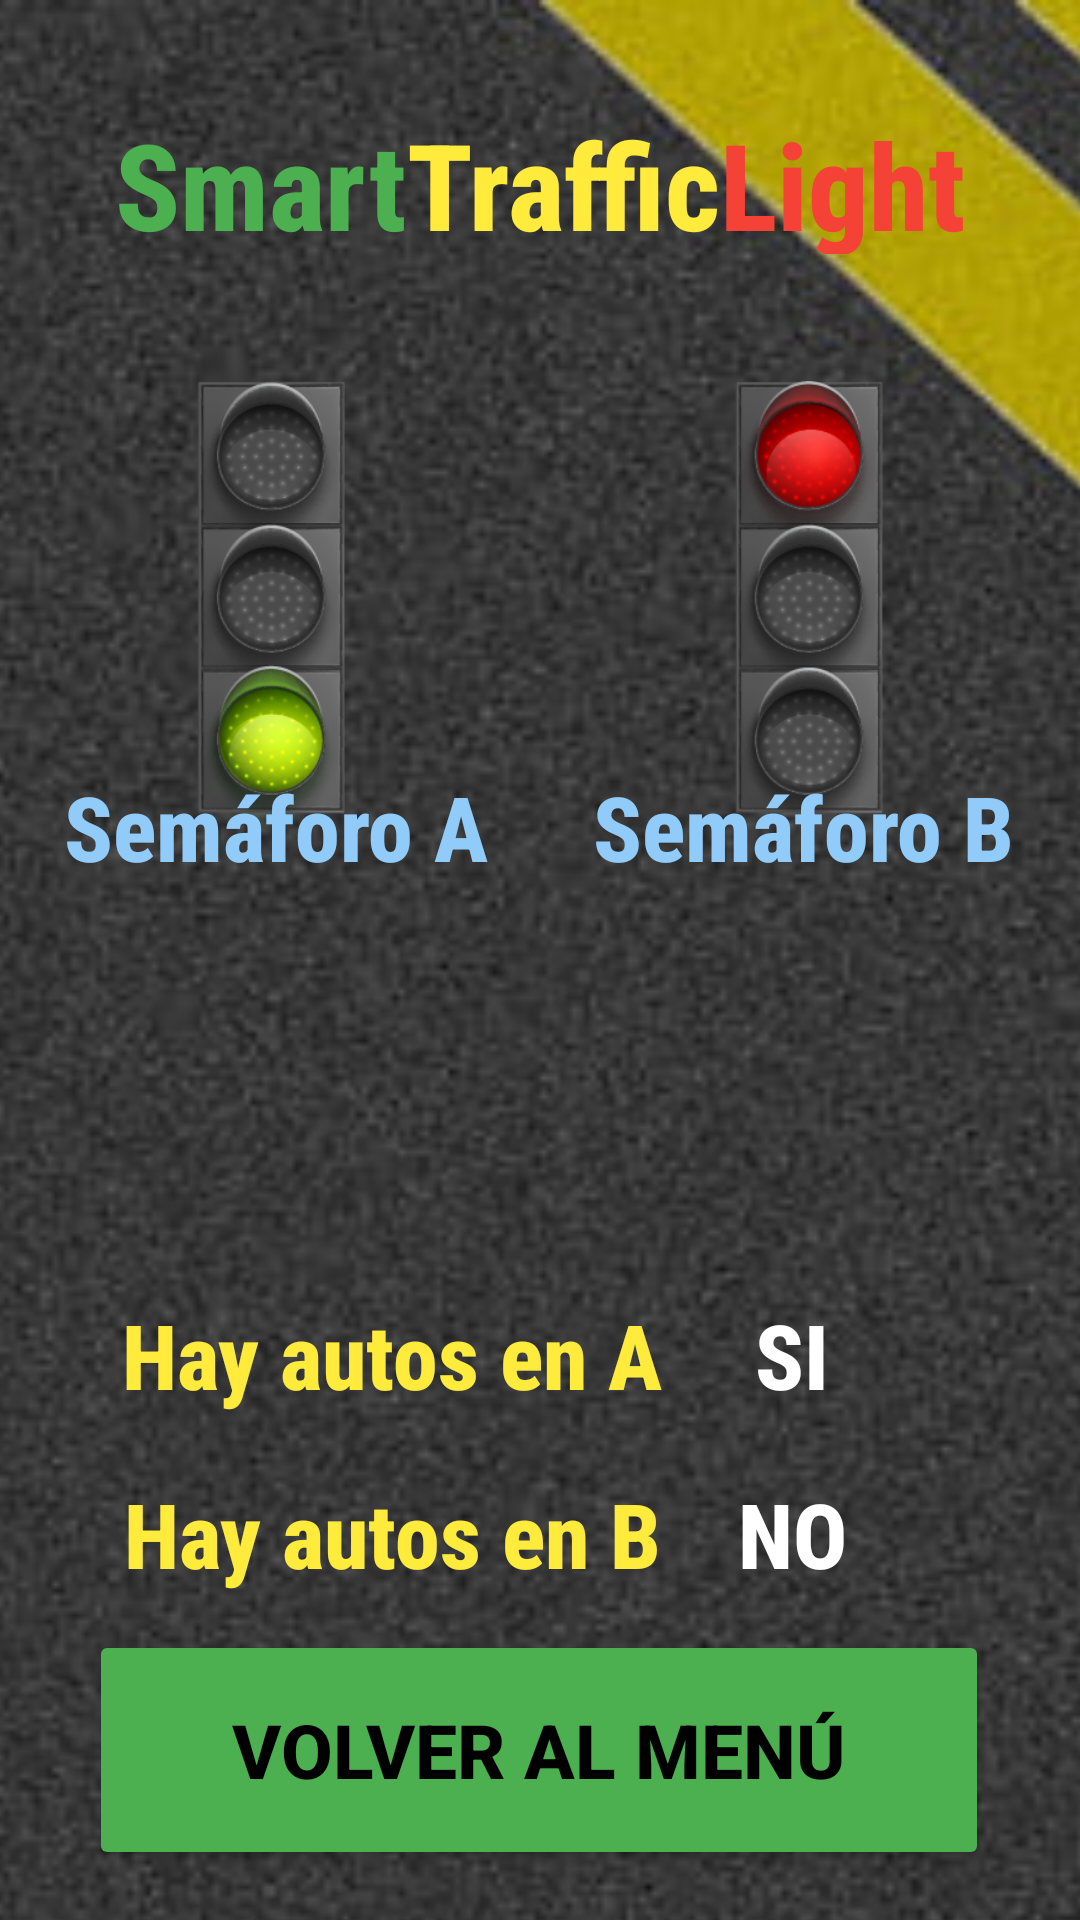

Reconstruct the res/layout file that produces this screen, plus the resources it refers to.
<!-- AndroidManifest.xml: application theme Theme.SmartTrafficlight -->
<!-- res/layout/activity_light.xml -->
<?xml version="1.0" encoding="utf-8"?>
<androidx.constraintlayout.widget.ConstraintLayout xmlns:android="http://schemas.android.com/apk/res/android"
    xmlns:app="http://schemas.android.com/apk/res-auto"
    xmlns:tools="http://schemas.android.com/tools"
    android:id="@+id/Main"
    android:layout_width="match_parent"
    android:layout_height="match_parent"
    android:background="#9F07050C"
    tools:context=".MainActivity">

    <ImageView
        android:id="@+id/background"
        android:layout_width="617dp"
        android:layout_height="834dp"
        app:layout_constraintBottom_toBottomOf="parent"
        app:layout_constraintEnd_toEndOf="parent"
        app:layout_constraintHorizontal_bias="0.553"
        app:layout_constraintStart_toStartOf="parent"
        app:layout_constraintTop_toTopOf="parent"
        app:layout_constraintVertical_bias="0.0"
        app:srcCompat="@drawable/background" />

    <LinearLayout
        android:id="@+id/Title"
        android:layout_width="wrap_content"
        android:layout_height="93dp"
        android:gravity="bottom|center"
        android:orientation="horizontal"
        app:layout_constraintBottom_toBottomOf="parent"
        app:layout_constraintEnd_toEndOf="parent"
        app:layout_constraintStart_toStartOf="parent"
        app:layout_constraintTop_toTopOf="parent"
        app:layout_constraintVertical_bias="0.07999998">

        <TextView
            android:id="@+id/TitleG"
            android:layout_width="wrap_content"
            android:layout_height="50dp"
            android:layout_marginTop="52dp"
            android:fontFamily="sans-serif-condensed-medium"
            android:shadowColor="#393838"
            android:text="Smart"
            android:textAlignment="center"
            android:textColor="#4CAF50"
            android:textSize="40sp"
            android:textStyle="bold" />

        <TextView
            android:id="@+id/TitleY"
            android:layout_width="wrap_content"
            android:layout_height="50dp"
            android:layout_marginTop="52dp"
            android:fontFamily="sans-serif-condensed-medium"
            android:text="Traffic"
            android:textAlignment="center"
            android:textColor="#FFEB3B"
            android:textSize="40sp"
            android:textStyle="bold" />

        <TextView
            android:id="@+id/TitleR"
            android:layout_width="wrap_content"
            android:layout_height="50dp"
            android:layout_marginTop="52dp"
            android:fontFamily="sans-serif-condensed-medium"
            android:text="Light"
            android:textAlignment="center"
            android:textColor="#F44336"
            android:textSize="40sp"
            android:textStyle="bold" />

    </LinearLayout>

    <ImageView
        android:id="@+id/trafficLight_A"
        android:layout_width="79dp"
        android:layout_height="152dp"
        android:visibility="visible"
        app:layout_constraintBottom_toBottomOf="parent"
        app:layout_constraintEnd_toEndOf="parent"
        app:layout_constraintHorizontal_bias="0.18"
        app:layout_constraintStart_toStartOf="parent"
        app:layout_constraintTop_toTopOf="parent"
        app:layout_constraintVertical_bias="0.26"
        app:srcCompat="@drawable/green" />

    <ImageView
        android:id="@+id/trafficLight_B"
        android:layout_width="79dp"
        android:layout_height="152dp"
        android:visibility="visible"
        app:layout_constraintBottom_toBottomOf="parent"
        app:layout_constraintEnd_toEndOf="parent"
        app:layout_constraintHorizontal_bias="0.82"
        app:layout_constraintStart_toStartOf="parent"
        app:layout_constraintTop_toTopOf="parent"
        app:layout_constraintVertical_bias="0.26"
        app:srcCompat="@drawable/red" />

    <Button
        android:id="@+id/BackMenu"
        android:layout_width="300dp"
        android:layout_height="80dp"
        android:backgroundTint="#4CAF50"
        android:fontFamily="sans-serif-medium"
        android:text="Volver al menú"
        android:textColor="#000000"
        android:textSize="25dp"
        android:textStyle="bold"
        app:layout_constraintBottom_toBottomOf="parent"
        app:layout_constraintEnd_toEndOf="parent"
        app:layout_constraintHorizontal_bias="0.495"
        app:layout_constraintStart_toStartOf="parent"
        app:layout_constraintTop_toTopOf="parent"
        app:layout_constraintVertical_bias="0.97" />

    <TextView
        android:id="@+id/LightA"
        android:layout_width="165dp"
        android:layout_height="50dp"
        android:fontFamily="sans-serif-condensed-medium"
        android:shadowColor="#393838"
        android:text="Semáforo A"
        android:textAlignment="center"
        android:textColor="#91CBFA"
        android:textSize="30sp"
        android:textStyle="bold"
        app:layout_constraintBottom_toBottomOf="parent"
        app:layout_constraintEnd_toEndOf="parent"
        app:layout_constraintHorizontal_bias="0.05"
        app:layout_constraintStart_toStartOf="parent"
        app:layout_constraintTop_toTopOf="parent"
        app:layout_constraintVertical_bias="0.433" />

    <TextView
        android:id="@+id/lightB"
        android:layout_width="165dp"
        android:layout_height="50dp"
        android:fontFamily="sans-serif-condensed-medium"
        android:shadowColor="#393838"
        android:text="Semáforo B"
        android:textAlignment="center"
        android:textColor="#91CBFA"
        android:textSize="30sp"
        android:textStyle="bold"
        app:layout_constraintBottom_toBottomOf="parent"
        app:layout_constraintEnd_toEndOf="parent"
        app:layout_constraintHorizontal_bias="0.95"
        app:layout_constraintStart_toStartOf="parent"
        app:layout_constraintTop_toTopOf="parent"
        app:layout_constraintVertical_bias="0.433" />

    <TextView
        android:id="@+id/sensorA"
        android:layout_width="250dp"
        android:layout_height="50dp"
        android:fontFamily="sans-serif-condensed-medium"
        android:shadowColor="#393838"
        android:text="Hay autos en A"
        android:textAlignment="center"
        android:textColor="#FFEB3B"
        android:textSize="30sp"
        android:textStyle="bold"
        app:layout_constraintBottom_toBottomOf="parent"
        app:layout_constraintEnd_toEndOf="parent"
        app:layout_constraintHorizontal_bias="0.05"
        app:layout_constraintStart_toStartOf="parent"
        app:layout_constraintTop_toTopOf="parent"
        app:layout_constraintVertical_bias="0.731" />

    <TextView
        android:id="@+id/statusSensorA"
        android:layout_width="150dp"
        android:layout_height="50dp"
        android:fontFamily="sans-serif-condensed-medium"
        android:shadowColor="#393838"
        android:text="SI"
        android:textAlignment="center"
        android:textColor="#FFFFFF"
        android:textSize="30sp"
        android:textStyle="bold"
        app:layout_constraintBottom_toBottomOf="parent"
        app:layout_constraintEnd_toEndOf="parent"
        app:layout_constraintHorizontal_bias="0.9"
        app:layout_constraintStart_toStartOf="parent"
        app:layout_constraintTop_toTopOf="parent"
        app:layout_constraintVertical_bias="0.731" />

    <TextView
        android:id="@+id/SensorB"
        android:layout_width="250dp"
        android:layout_height="50dp"
        android:fontFamily="sans-serif-condensed-medium"
        android:shadowColor="#393838"
        android:text="Hay autos en B"
        android:textAlignment="center"
        android:textColor="#FFEB3B"
        android:textSize="30sp"
        android:textStyle="bold"
        app:layout_constraintBottom_toBottomOf="parent"
        app:layout_constraintEnd_toEndOf="parent"
        app:layout_constraintHorizontal_bias="0.05"
        app:layout_constraintStart_toStartOf="parent"
        app:layout_constraintTop_toTopOf="parent"
        app:layout_constraintVertical_bias="0.832" />

    <TextView
        android:id="@+id/statusSensorB"
        android:layout_width="150dp"
        android:layout_height="50dp"
        android:fontFamily="sans-serif-condensed-medium"
        android:shadowColor="#393838"
        android:text="NO"
        android:textAlignment="center"
        android:textColor="#FFFFFF"
        android:textSize="30sp"
        android:textStyle="bold"
        app:layout_constraintBottom_toBottomOf="parent"
        app:layout_constraintEnd_toEndOf="parent"
        app:layout_constraintHorizontal_bias="0.9"
        app:layout_constraintStart_toStartOf="parent"
        app:layout_constraintTop_toTopOf="parent"
        app:layout_constraintVertical_bias="0.832" />

</androidx.constraintlayout.widget.ConstraintLayout>
<!-- resources referenced by this layout -->
<resources>
  <!-- drawable background: jpg bitmap (drawable, 25896 bytes) -->
  <!-- drawable green: png bitmap (drawable, 41238 bytes) -->
  <!-- drawable red: png bitmap (drawable, 38868 bytes) -->
  <style name="Theme.SmartTrafficlight" parent="Theme.MaterialComponents.DayNight.DarkActionBar">
          
          <item name="colorPrimary">@color/purple_500</item>
          <item name="colorPrimaryVariant">@color/purple_700</item>
          <item name="colorOnPrimary">@color/white</item>
          
          <item name="colorSecondary">@color/teal_200</item>
          <item name="colorSecondaryVariant">@color/teal_700</item>
          <item name="colorOnSecondary">@color/black</item>
          
          <item name="android:statusBarColor" tools:targetApi="l">?attr/colorPrimaryVariant</item>
          
      </style>
  <!-- not gathered from this repository: default colours our renderer supplied (Android Studio template values) -->
  <color name="purple_500">#FF6200EE</color>
  <color name="purple_700">#FF3700B3</color>
  <color name="teal_200">#FF03DAC5</color>
  <color name="teal_700">#FF018786</color>
  <color name="black">#FF000000</color>
  <color name="white">#FFFFFFFF</color>
</resources>
